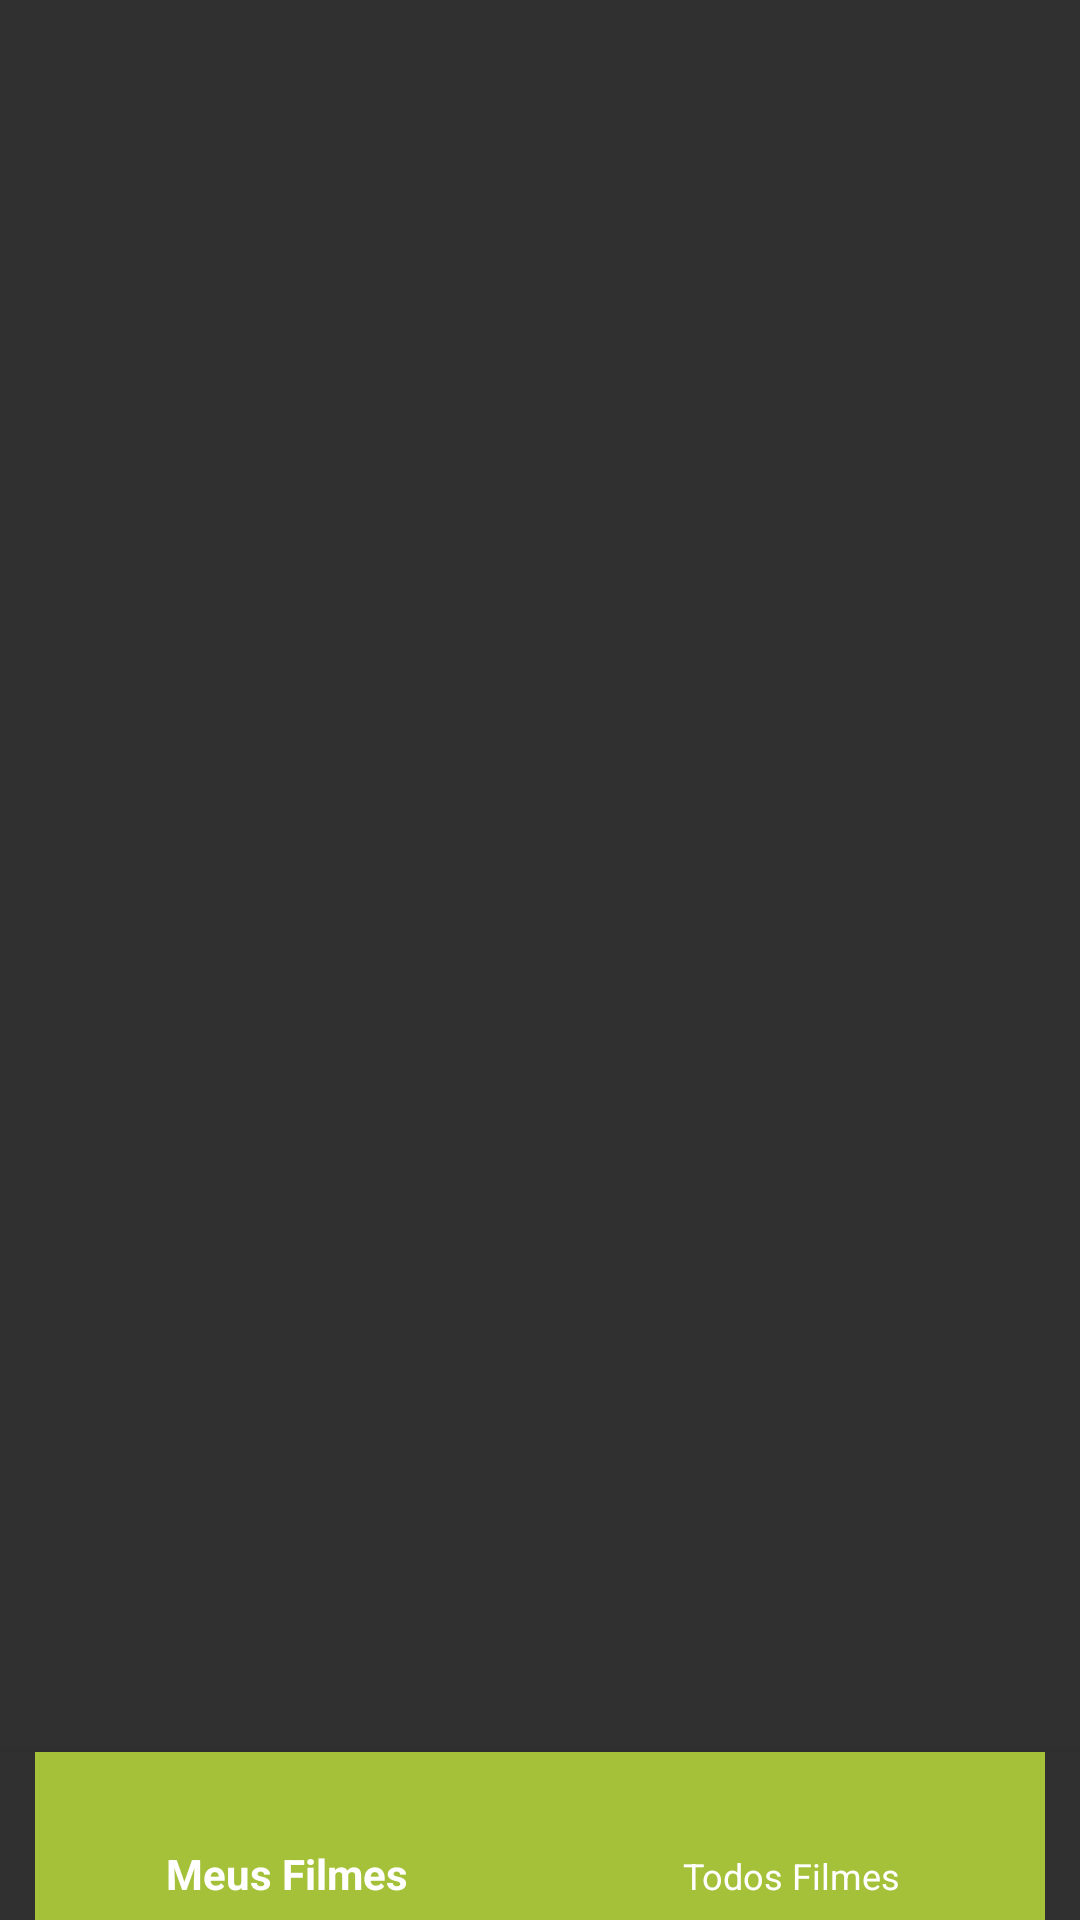

Here is an Android app screen rendered from its layout file. Give the layout XML and the strings, colors and styles it references.
<!-- AndroidManifest.xml: activity theme Theme.AppCompat.NoActionBar -->
<!-- res/layout/activity_main.xml -->
<?xml version="1.0" encoding="utf-8"?>
<android.support.constraint.ConstraintLayout
        xmlns:android="http://schemas.android.com/apk/res/android"
        xmlns:app="http://schemas.android.com/apk/res-auto"
        android:layout_width="match_parent"
        android:layout_height="match_parent">


    <FrameLayout
            android:id="@+id/container"
            android:layout_width="0dp"
            android:layout_height="0dp"
            app:layout_constraintRight_toRightOf="parent"
            app:layout_constraintLeft_toLeftOf="parent"
            app:layout_constraintBottom_toTopOf="@id/navigationView"
            app:layout_constraintTop_toTopOf="parent"
            app:layout_behavior="@string/appbar_scrolling_view_behavior" />

    <android.support.design.widget.BottomNavigationView
            android:id="@+id/navigationView"
            android:layout_width="0dp"
            android:layout_height="wrap_content"
            android:layout_marginEnd="0dp"
            android:layout_marginStart="0dp"
            android:background="?android:attr/windowBackground"
            app:layout_constraintBottom_toBottomOf="parent"
            app:layout_constraintLeft_toLeftOf="parent"
            app:layout_constraintRight_toRightOf="parent"
            app:itemBackground="@color/colorPrimary"
            app:itemIconTint="#ffffff"
            app:itemTextColor="#ffffff"
            app:menu="@menu/navigation"/>

</android.support.constraint.ConstraintLayout>
<!-- resources referenced by this layout -->
<resources>
  <color name="colorPrimary">#a5c139</color>
</resources>
